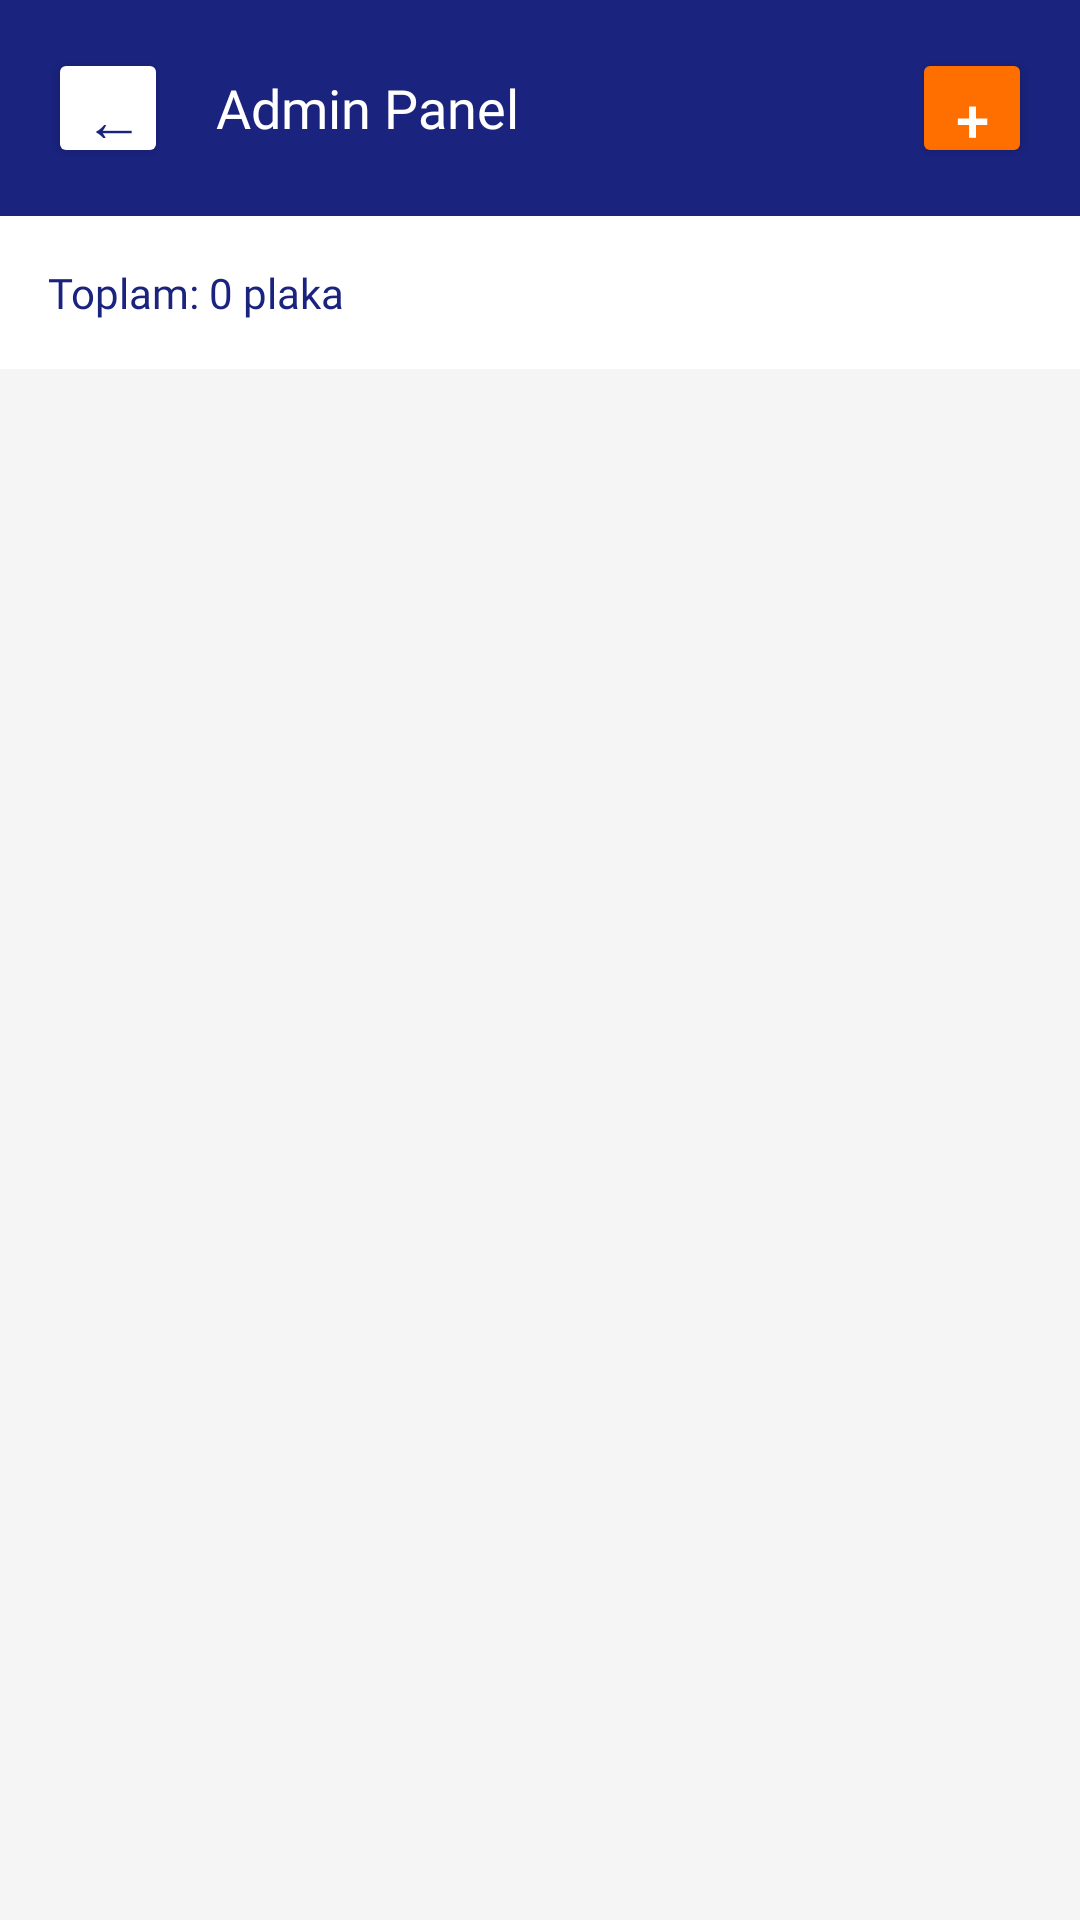

The Android layout XML behind this screen, and the referenced resources:
<!-- AndroidManifest.xml: activity theme Theme.PTS.NoActionBar -->
<!-- res/layout/activity_admin_panel.xml -->
<?xml version="1.0" encoding="utf-8"?>
<LinearLayout xmlns:android="http://schemas.android.com/apk/res/android"
    android:layout_width="match_parent"
    android:layout_height="match_parent"
    android:orientation="vertical"
    android:background="@color/background_color">

    
    <LinearLayout
        android:layout_width="match_parent"
        android:layout_height="wrap_content"
        android:orientation="horizontal"
        android:padding="16dp"
        android:gravity="center_vertical"
        android:background="@color/primary_color">

        <Button
            android:id="@+id/backButton"
            android:layout_width="40dp"
            android:layout_height="40dp"
            android:text="←"
            android:backgroundTint="@color/white"
            android:textColor="@color/primary_color"
            android:textSize="20sp" />

        <TextView
            android:layout_width="0dp"
            android:layout_height="wrap_content"
            android:layout_weight="1"
            android:text="Admin Panel"
            android:textColor="@color/white"
            android:textSize="18sp"
            android:paddingStart="16dp"
            android:fontFamily="@font/roboto_bold" />

        <Button
            android:id="@+id/addPlateButton"
            android:layout_width="40dp"
            android:layout_height="40dp"
            android:text="+"
            android:backgroundTint="@color/accent_color"
            android:textColor="@color/white"
            android:textSize="20sp" />

    </LinearLayout>

    
    <LinearLayout
        android:layout_width="match_parent"
        android:layout_height="wrap_content"
        android:orientation="horizontal"
        android:padding="16dp"
        android:background="@color/white">

        <TextView
            android:id="@+id/platesCountTextView"
            android:layout_width="0dp"
            android:layout_height="wrap_content"
            android:layout_weight="1"
            android:text="Toplam: 0 plaka"
            android:textSize="14sp"
            android:textColor="@color/primary_color"
            android:fontFamily="@font/roboto_bold" />

    </LinearLayout>

    
    <androidx.recyclerview.widget.RecyclerView
        android:id="@+id/platesRecyclerView"
        android:layout_width="match_parent"
        android:layout_height="0dp"
        android:layout_weight="1"
        android:padding="8dp" />

</LinearLayout>
<!-- resources referenced by this layout -->
<resources>
  <color name="accent_color">#ff6f00</color>
  <color name="background_color">#f5f5f5</color>
  <color name="primary_color">#1a237e</color>
  <color name="white">#ffffff</color>
  <style name="Theme.PTS.NoActionBar">
          <item name="windowNoTitle">true</item>
          <item name="windowActionBar">false</item>
          <item name="android:windowFullscreen">false</item>
      </style>
</resources>
